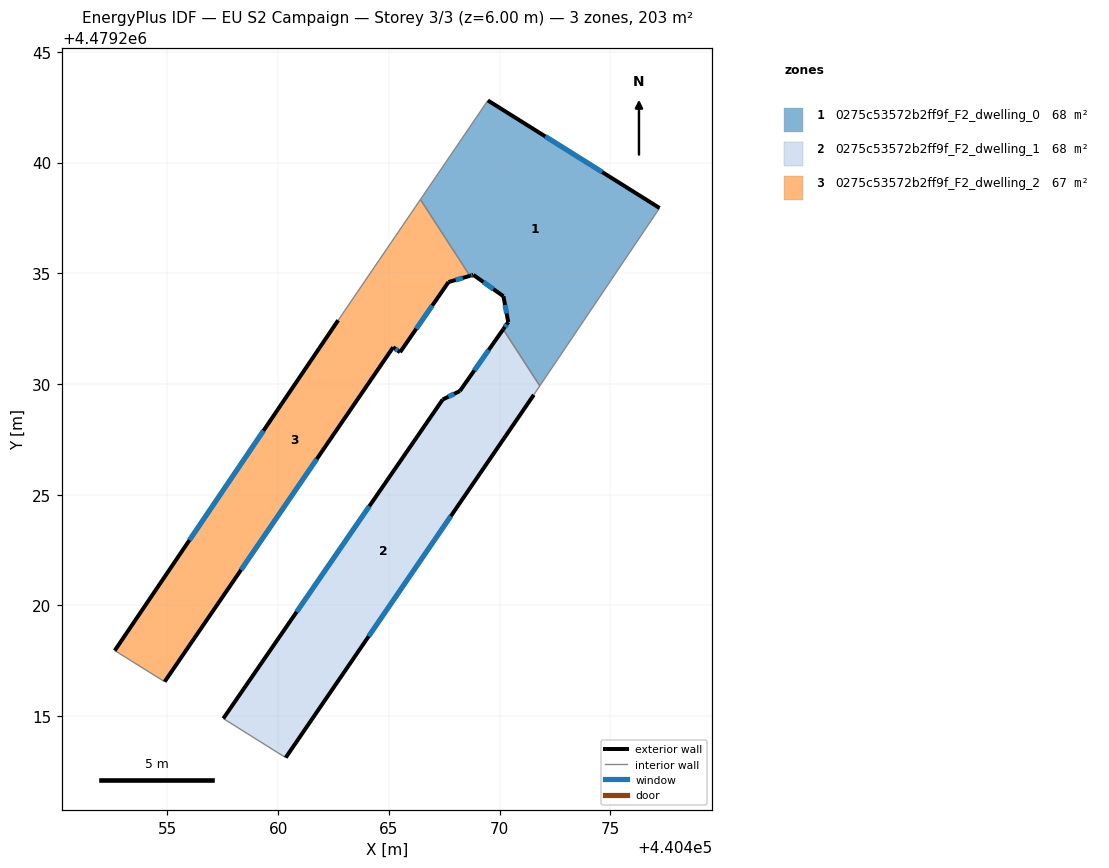
=== STOREY PLAN SPEC (per zone: floor XY polygon, exterior-wall plan segments, windows/doors) ===
zone 1: 0275c53572b2ff9f_F2_dwelling_0  (67.7 m²)
  floor: (440477.23, 4479237.95) (440471.85, 4479229.96) (440471.82, 4479229.92) (440470.16, 4479232.47) (440470.39, 4479232.79) (440470.17, 4479233.96) (440468.82, 4479234.93) (440468.66, 4479234.88) (440466.43, 4479238.33) (440469.47, 4479242.80)
  exterior wall: (440470.17, 4479233.96) – (440470.39, 4479232.79)  [1.2 m]
    window: (440470.25, 4479233.57) – (440470.32, 4479233.19)  [0.4 m²]
  exterior wall: (440468.82, 4479234.93) – (440470.17, 4479233.96)  [1.7 m]
    window: (440469.27, 4479234.61) – (440469.72, 4479234.28)  [0.5 m²]
  exterior wall: (440468.66, 4479234.88) – (440468.82, 4479234.93)  [0.2 m]
    window: (440468.71, 4479234.90) – (440468.76, 4479234.91)  [0.1 m²]
  exterior wall: (440477.23, 4479237.95) – (440469.47, 4479242.80)  [9.1 m]
    window: (440474.63, 4479239.57) – (440472.06, 4479241.18)  [3.0 m²]
  exterior wall: (440470.39, 4479232.79) – (440470.16, 4479232.47)  [0.4 m]
    window: (440470.32, 4479232.69) – (440470.24, 4479232.58)  [0.1 m²]
  interior walls: 5
zone 2: 0275c53572b2ff9f_F2_dwelling_1  (67.8 m²)
  floor: (440470.16, 4479232.47) (440471.82, 4479229.92) (440471.55, 4479229.51) (440460.34, 4479213.13) (440457.52, 4479214.89) (440467.43, 4479229.30) (440468.21, 4479229.68)
  exterior wall: (440460.34, 4479213.13) – (440471.55, 4479229.51)  [19.8 m]
    window: (440464.09, 4479218.60) – (440467.80, 4479224.03)  [6.5 m²]
  exterior wall: (440467.43, 4479229.30) – (440457.52, 4479214.89)  [17.5 m]
    window: (440464.12, 4479224.48) – (440460.84, 4479219.71)  [5.8 m²]
  exterior wall: (440468.21, 4479229.68) – (440467.43, 4479229.30)  [0.9 m]
    window: (440467.95, 4479229.55) – (440467.69, 4479229.43)  [0.3 m²]
  exterior wall: (440470.16, 4479232.47) – (440468.21, 4479229.68)  [3.4 m]
    window: (440469.51, 4479231.54) – (440468.86, 4479230.61)  [1.1 m²]
  interior walls: 3
zone 3: 0275c53572b2ff9f_F2_dwelling_2  (67.2 m²)
  floor: (440466.43, 4479238.33) (440468.66, 4479234.88) (440467.70, 4479234.60) (440465.51, 4479231.43) (440465.20, 4479231.66) (440454.88, 4479216.56) (440452.62, 4479217.96) (440462.71, 4479232.88)
  exterior wall: (440462.71, 4479232.88) – (440452.62, 4479217.96)  [18.0 m]
    window: (440459.34, 4479227.89) – (440455.99, 4479222.95)  [5.9 m²]
  exterior wall: (440467.70, 4479234.60) – (440468.66, 4479234.88)  [1.0 m]
    window: (440468.02, 4479234.70) – (440468.34, 4479234.79)  [0.3 m²]
  exterior wall: (440465.51, 4479231.43) – (440467.70, 4479234.60)  [3.9 m]
    window: (440466.24, 4479232.49) – (440466.96, 4479233.54)  [1.3 m²]
  exterior wall: (440465.20, 4479231.66) – (440465.51, 4479231.43)  [0.4 m]
    window: (440465.30, 4479231.58) – (440465.40, 4479231.51)  [0.1 m²]
  exterior wall: (440454.88, 4479216.56) – (440465.20, 4479231.66)  [18.3 m]
    window: (440458.32, 4479221.60) – (440461.75, 4479226.61)  [6.0 m²]
  interior walls: 3

=== DERIVED (storey summary) ===
Building: EU S2 Campaign
Storey: 3 of 3  (floor level z = 6.00 m)
Storey gross floor area: 202.7 m²
Zones on this storey: 3
  - 0275c53572b2ff9f_F2_dwelling_0: floor 67.7 m²; exterior wall 12.6 m (37.7 m²); 5 window(s) 4.1 m²; WWR 11.0%
  - 0275c53572b2ff9f_F2_dwelling_1: floor 67.8 m²; exterior wall 41.6 m (124.8 m²); 4 window(s) 13.7 m²; WWR 11.0%
  - 0275c53572b2ff9f_F2_dwelling_2: floor 67.2 m²; exterior wall 41.5 m (124.6 m²); 5 window(s) 13.7 m²; WWR 11.0%
Zone adjacency (shared interzone walls):
  - 0275c53572b2ff9f_F2_dwelling_0 ↔ 0275c53572b2ff9f_F2_dwelling_1
  - 0275c53572b2ff9f_F2_dwelling_0 ↔ 0275c53572b2ff9f_F2_dwelling_2